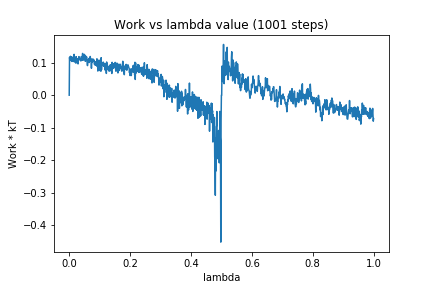

Data behind this chart, as committed beside it:
0, 0.0
1, 0.1164
2, 0.1073
3, 0.1074
4, 0.1198
5, 0.1068
6, 0.1166
7, 0.1159
8, 0.1186
9, 0.1038
10, 0.1148
11, 0.1154
12, 0.1143
13, 0.1042
14, 0.1176
15, 0.1102
16, 0.1257
17, 0.102
18, 0.1105
19, 0.1077
20, 0.1082
21, 0.1166
22, 0.09861
23, 0.1184
24, 0.1025
25, 0.1078
26, 0.1062
27, 0.1128
28, 0.1075
29, 0.09631
30, 0.1083
31, 0.1092
32, 0.1187
33, 0.111
34, 0.1094
35, 0.111
36, 0.1097
37, 0.1103
38, 0.1055
39, 0.1107
40, 0.119
41, 0.107
42, 0.11
43, 0.1116
44, 0.1286
45, 0.1077
46, 0.1088
47, 0.1087
48, 0.1199
49, 0.1103
50, 0.1256
51, 0.114
52, 0.1197
53, 0.1043
54, 0.1207
55, 0.1158
56, 0.1084
57, 0.1181
58, 0.1056
59, 0.102
60, 0.09111
... 940 more rows
